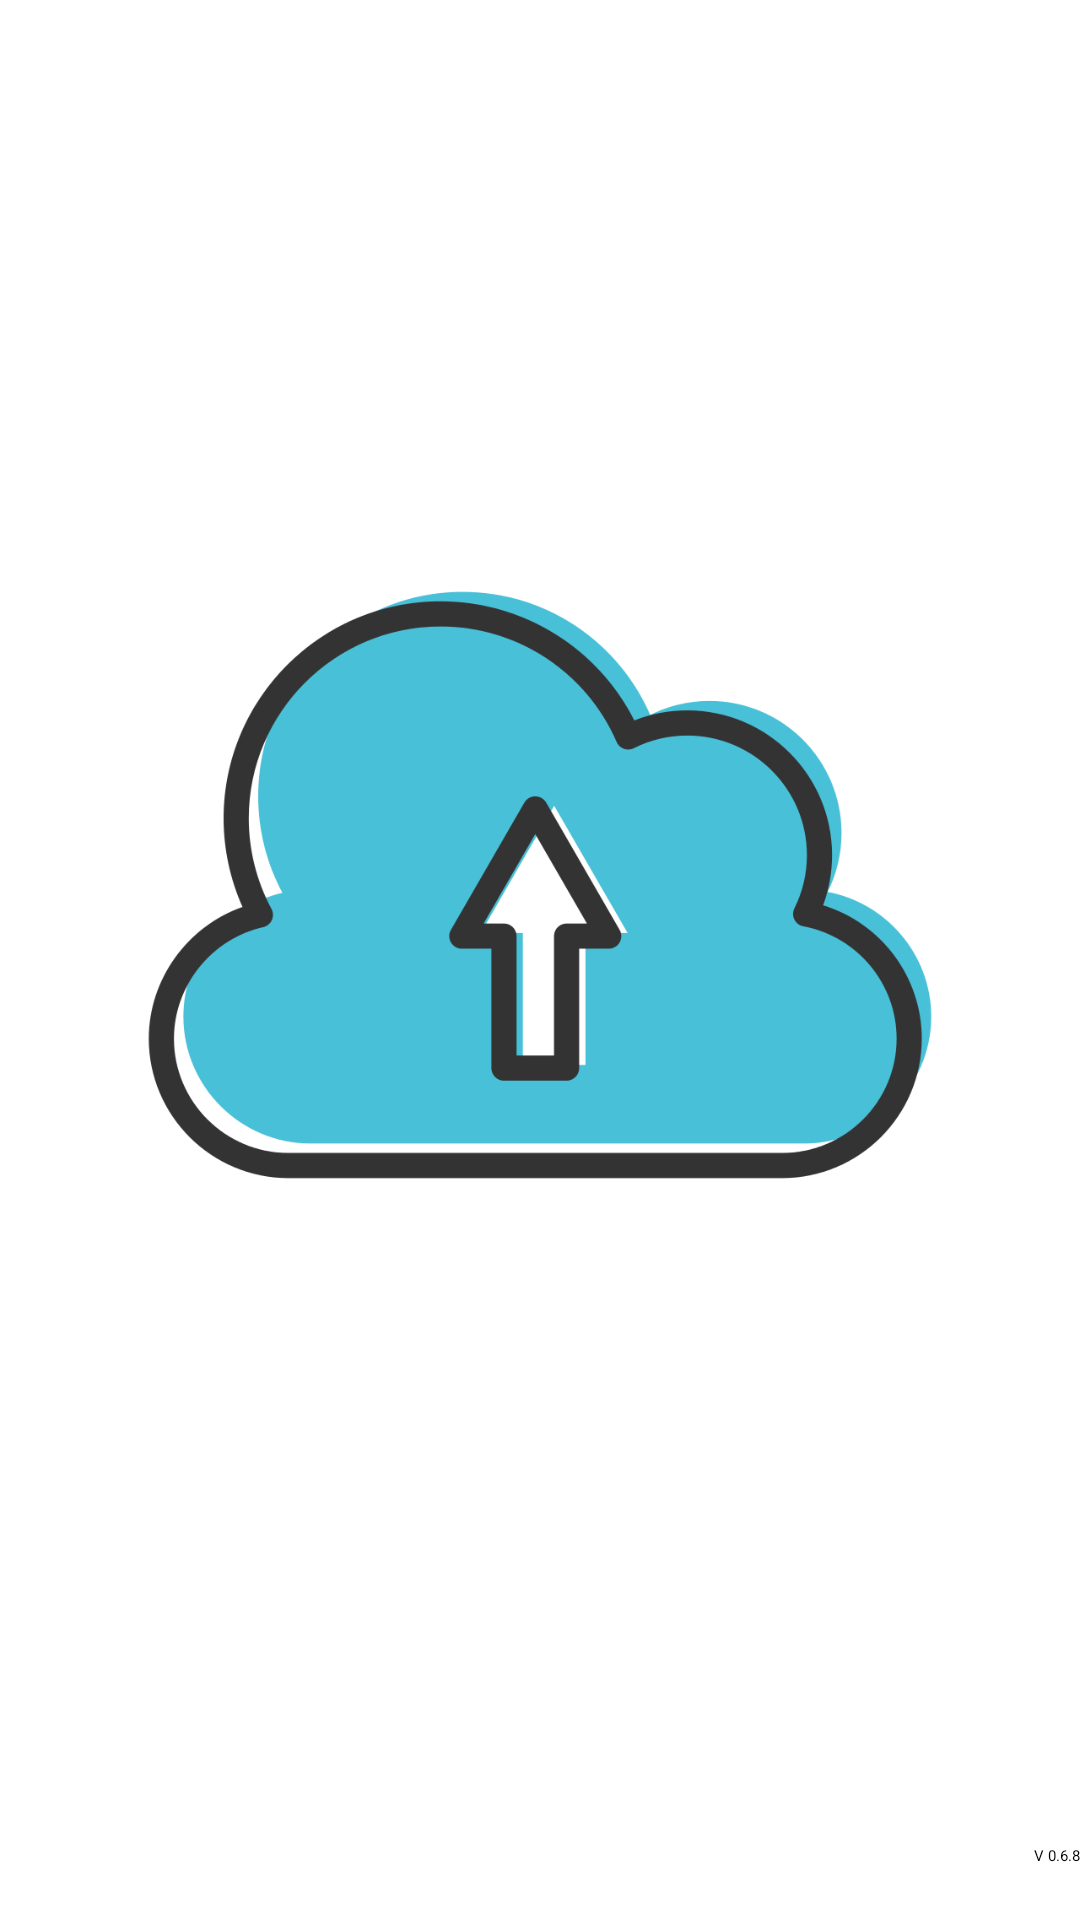

Here is an Android app screen rendered from its layout file. Give the layout XML and the strings, colors and styles it references.
<!-- AndroidManifest.xml: activity theme Fullscreen -->
<!-- res/layout/activity_splash.xml -->
<?xml version="1.0" encoding="utf-8"?>
<TableLayout xmlns:android="http://schemas.android.com/apk/res/android"
    xmlns:tools="http://schemas.android.com/tools"
    android:id="@+id/activity_splash"
    android:layout_width="match_parent"
    android:layout_height="match_parent"
    android:padding="0dp"
    tools:context="it.pedrazzi.marco.savemyphoto.SplashActivity">

    
    <ImageView
        android:layout_width="match_parent"
        android:layout_height="200dp"
        android:layout_gravity="center"
        android:src="@drawable/splash"
        android:id="@+id/splashImageview"
        android:contentDescription="@string/splashDescription"
        android:layout_weight="0.80" />
    <TextView
        android:layout_width="match_parent"
        android:layout_height="25dp"
        android:layout_gravity="center_horizontal"
        android:id="@+id/txtLoad" />
    <TextView
        android:layout_width="wrap_content"
        android:layout_height="25dp"
        android:layout_gravity="center_horizontal"
        android:text="@string/versione"
        android:id="@+id/version"
        android:textAlignment="textEnd" />

</TableLayout>
<!-- resources referenced by this layout -->
<resources>
  <!-- drawable splash: png bitmap (drawable-mdpi, 59851 bytes) -->
  <string name="splashDescription">Splash image</string>
  <string name="versione">V 0.6.8</string>
</resources>
